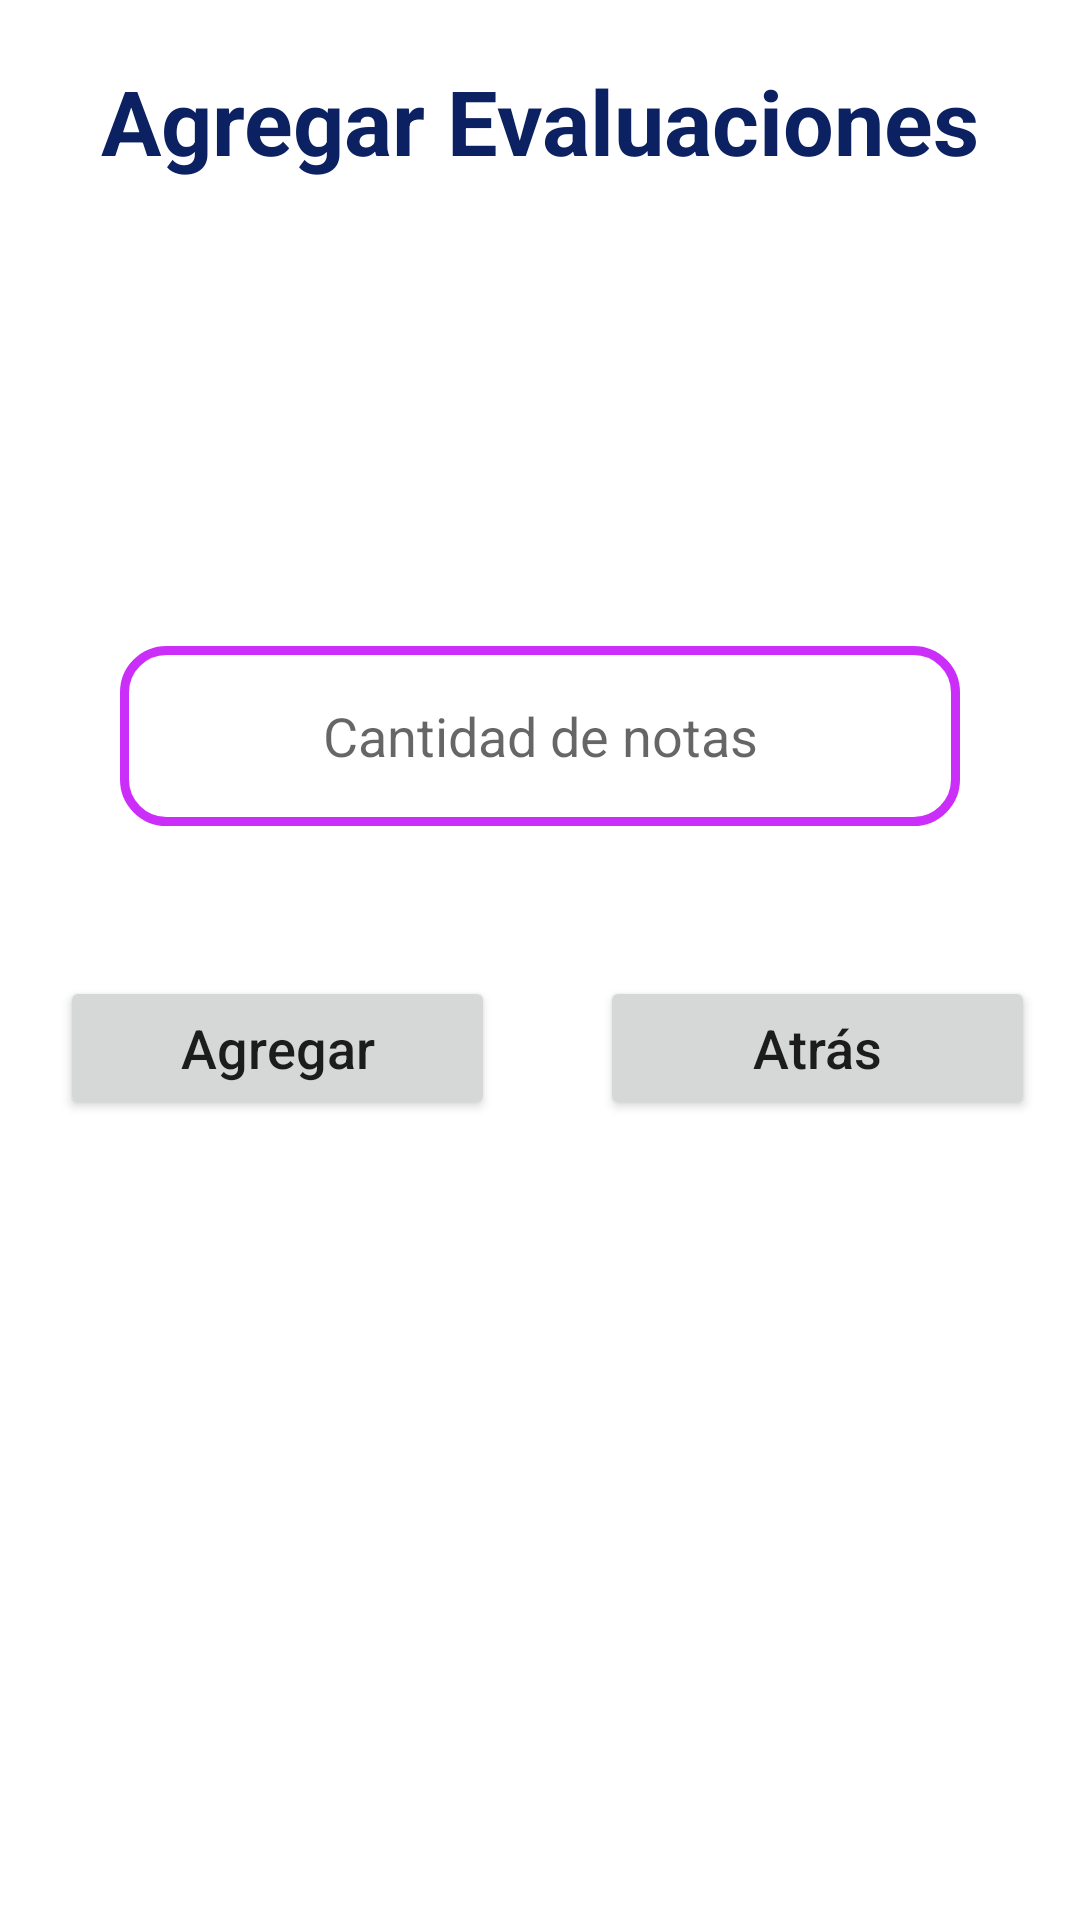

Layout XML and referenced resources for this Android screen:
<!-- AndroidManifest.xml: application theme Theme.TrabajoFinal -->
<!-- res/layout/activity_evaluaciones.xml -->
<?xml version="1.0" encoding="utf-8"?>
<androidx.constraintlayout.widget.ConstraintLayout xmlns:android="http://schemas.android.com/apk/res/android"
    xmlns:app="http://schemas.android.com/apk/res-auto"
    xmlns:tools="http://schemas.android.com/tools"
    android:layout_width="match_parent"
    android:layout_height="match_parent"
    tools:context=".EvaluacionesActivity">

    <LinearLayout
        android:layout_width="match_parent"
        android:layout_height="match_parent"
        android:orientation="vertical">

        <TextView
            android:layout_width="match_parent"
            android:layout_height="wrap_content"
            android:text="@string/lblEvaluaciones"
            android:gravity="center"
            android:textSize="30sp"
            android:textColor="#0B2161"
            android:layout_margin="20dp"
            android:textStyle="bold"/>

        <LinearLayout
            android:layout_width="match_parent"
            android:layout_height="wrap_content"
            android:orientation="horizontal"
            android:layout_gravity="center"
            android:layout_margin="5dp">
            <ImageView
                android:layout_width="match_parent"
                android:layout_height="90dp"
                android:src="@drawable/cur"/>
        </LinearLayout>



        <EditText
            android:layout_marginLeft="40dp"
            android:layout_marginRight="40dp"
            android:id="@+id/txtCantidadNotas"
            android:layout_width="match_parent"
            android:layout_height="60dp"
            android:inputType="number"
            android:gravity="center"
            android:maxLength="1"
            android:hint="@string/txtCantidadNotas"
            android:layout_marginTop="35dp"
            android:layout_marginBottom="20dp"
            android:background="@drawable/bordes"/>

        <LinearLayout
            android:layout_width="match_parent"
            android:layout_height="wrap_content"
            android:orientation="horizontal"
            android:paddingTop="30dp"
            android:paddingBottom="10dp">
            <Button
                android:id="@+id/btnAgregar"
                android:layout_width="match_parent"
                android:layout_height="wrap_content"
                android:layout_marginLeft="20dp"
                android:layout_marginRight="15dp"
                android:layout_weight="1"
                android:text="@string/btnAgregar"
                android:textAllCaps="false"
                android:textSize="18sp"/>

            <Button
                android:id="@+id/btnEvAtras"
                android:layout_width="match_parent"
                android:layout_height="wrap_content"
                android:layout_weight="1"
                android:layout_marginLeft="20dp"
                android:layout_marginRight="15dp"
                android:text="@string/btnEvAtras"
                android:textAllCaps="false"
                android:textSize="18sp"/>

        </LinearLayout>


        <ListView
            android:id="@+id/lvEditText"
            android:layout_width="match_parent"
            android:layout_height="wrap_content"/>


    </LinearLayout>

</androidx.constraintlayout.widget.ConstraintLayout>
<!-- resources referenced by this layout -->
<resources>
  <!-- drawable bordes (drawable-xxhdpi) -->
  <?xml version="1.0" encoding="utf-8"?>
  <shape xmlns:android="http://schemas.android.com/apk/res/android">
  
      <corners android:radius="14dp" ></corners>
  
      <stroke android:width="3dp" android:color="#CC2EFA" ></stroke>
  
  
  </shape>
  <string name="btnAgregar">Agregar</string>
  <string name="btnEvAtras">Atrás</string>
  <string name="lblEvaluaciones">Agregar Evaluaciones</string>
  <string name="txtCantidadNotas">Cantidad de notas</string>
  <style name="Theme.TrabajoFinal" parent="Theme.MaterialComponents.DayNight.NoActionBar">
          
          <item name="colorPrimary">@color/purple_500</item>
          <item name="colorPrimaryVariant">@color/purple_700</item>
          <item name="colorOnPrimary">@color/white</item>
          
          <item name="colorSecondary">@color/teal_200</item>
          <item name="colorSecondaryVariant">@color/teal_700</item>
          <item name="colorOnSecondary">@color/black</item>
          
          <item name="android:statusBarColor" tools:targetApi="l">?attr/colorPrimaryVariant</item>
          
      </style>
  <!-- not gathered from this repository: default colours our renderer supplied (Android Studio template values) -->
  <color name="purple_500">#FF6200EE</color>
  <color name="purple_700">#FF3700B3</color>
  <color name="teal_200">#FF03DAC5</color>
  <color name="teal_700">#FF018786</color>
  <color name="black">#FF000000</color>
  <color name="white">#FFFFFFFF</color>
</resources>
